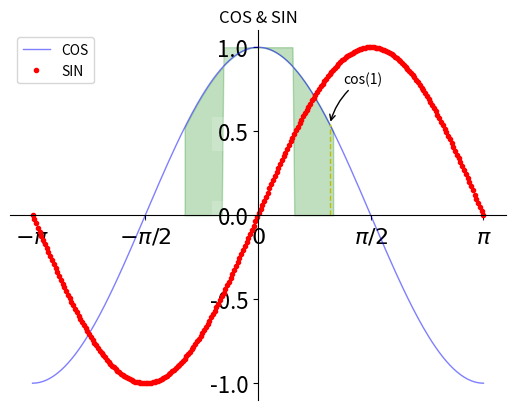
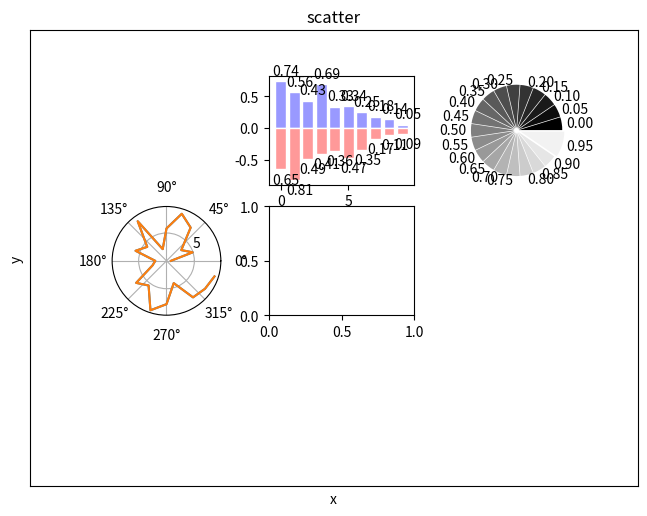

Write the Python code that produced these figures, in order. (Note: this script raises an exception after producing the figures.)
import matplotlib.pyplot as plt
import numpy as np


x = np.linspace(-np.pi, np.pi, 256, endpoint=True)
c, s = np.cos(x), np.sin(x)

plt.figure(1)       # 图编号
plt.plot(x, c, color="blue", linewidth=1.0, linestyle="-", label="COS", alpha=0.5)
plt.plot(x, s, 'r.', label="SIN")
plt.title("COS & SIN")
# 轴编辑器
ax = plt.gca()
ax.spines["right"].set_color("none")
ax.spines["top"].set_color("none")
ax.spines["left"].set_position(("data", 0))
ax.spines["bottom"].set_position(("data", 0))

# 编辑坐标轴数字位置
ax.xaxis.set_ticks_position("bottom")
ax.yaxis.set_ticks_position("left")

# 自定义坐标轴数字
plt.xticks([-np.pi, -np.pi/2, 0, np.pi/2, np.pi], 
            [r'$-\pi$', r'$-\pi/2$', r'$0$', r'$\pi/2$', r'$\pi$'])
plt.yticks(np.linspace(-1,1,5, endpoint=True))

# 显示标签
for label in ax.get_xticklabels() + ax.get_yticklabels():
    label.set_fontsize(16)
    label.set_bbox(dict(facecolor="white", edgecolor="None", alpha=0.2))
plt.legend(loc="upper left")    # 标签显示位置

# plt.grid()      # 显示网格线

# 自定义显示范围
# plt.axis([-1,1,-1,1])

# 填充色
plt.fill_between(x, np.abs(x)<0.5, c, c>0.5, color="green", alpha=0.25)

# 注释
t = 1
plt.plot([t,t], [0, np.cos(t)], "y", linewidth=1, linestyle="--")
plt.annotate("cos(1)", xy=(t, np.cos(1)), xycoords="data", xytext=(+10, +30), textcoords="offset points", 
                arrowprops=dict(arrowstyle="->", connectionstyle="arc3, rad=.2"))


# 散点图scatter
fig = plt.figure()
ax = fig.add_subplot(3,3,1)
n = 128
X = np.random.normal(0,1,n)
Y = np.random.normal(0,1,n)
T = np.arctan2(Y, X)
plt.axes([0.025, 0.025, 0.95, 0.95])    # 显示范围
# plt.scatter(X, Y, s=75, c=T, alpha=.5)
ax.scatter(X, Y, s=75, c=T, alpha=.5)
plt.xlim(-1.5, 1.5), plt.xticks([]) # x范围
plt.ylim(-1.5, 1.5), plt.yticks([])
plt.axis()
plt.title("scatter")
plt.xlabel("x")
plt.ylabel("y")

# 柱状图bar
fig.add_subplot(3,3,2)
n = 10
X = np.arange(n)
Y1 = (1-X / float(n)) * np.random.uniform(0.5, 1.0, n)
Y2 = (1-X / float(n)) * np.random.uniform(0.5, 1.0, n)

plt.bar(X, +Y1, facecolor='#9999ff', edgecolor='white')
plt.bar(X, -Y2, facecolor='#ff9999', edgecolor='white')
# 添加注释
for x, y in zip(X, Y1):
    plt.text(x + 0.4, y + 0.05, '%.2f' % y, ha='center', va='bottom')
for x, y in zip(X, Y2):
    plt.text(x + 0.4, -y - 0.05, '%.2f' % y, ha='center', va='top')

# 饼图Pie
fig.add_subplot(333)
n=20
Z = np.ones(n)
Z[-1] *= 2
plt.pie(Z, explode=Z*.05, colors=['%f' % (i/float(n)) for i in range(n)],
            labels=['%.2f' % (i/float(n)) for i in range(n)])
plt.gca().set_aspect('equal')
plt.xticks([]), plt.yticks([])

# 极坐标polar
fig.add_subplot(334, polar=True)
n=20
theta = np.arange(0.0, 2*np.pi, 2*np.pi / n)
radii = 10 * np.random.rand(n)
plt.plot(theta, radii)

# 或者
plt.polar(theta, radii)

# 热图heatmap
fig.add_subplot(335)
from matplotlib import cm as cm       # 上色
data = np.random.rand(3,3)
cmap = plt.cm.Blues
map = plt.imshow(data, interpolation='nearset', cmap=cmap, aspect='auto', vmin=0, vmax=1)

# 3D图
from mpl_toolkits.mplot3d import Axes3D
ax = fig.add_subplot(336, projection="3d")
ax.scatter(1,1,3, s = 100)

# 热力图hot map
fig.add_subplot(313)
def f(x, y):
    return (1-x/2 + x**5 + y**3) * np.exp(-x**2 - y**2)
n=256
x = np.linspace(-3, 3, n)
y = np.linspace(-3, 3, n)
X, Y = np.meshgrid(x, y)
plt.contourf(X, Y, f(X, Y), 8, alpha=.75, cmap=plt.cm.hot)

# 保存图
plt.savefig("./data/fig.png")
plt.show()